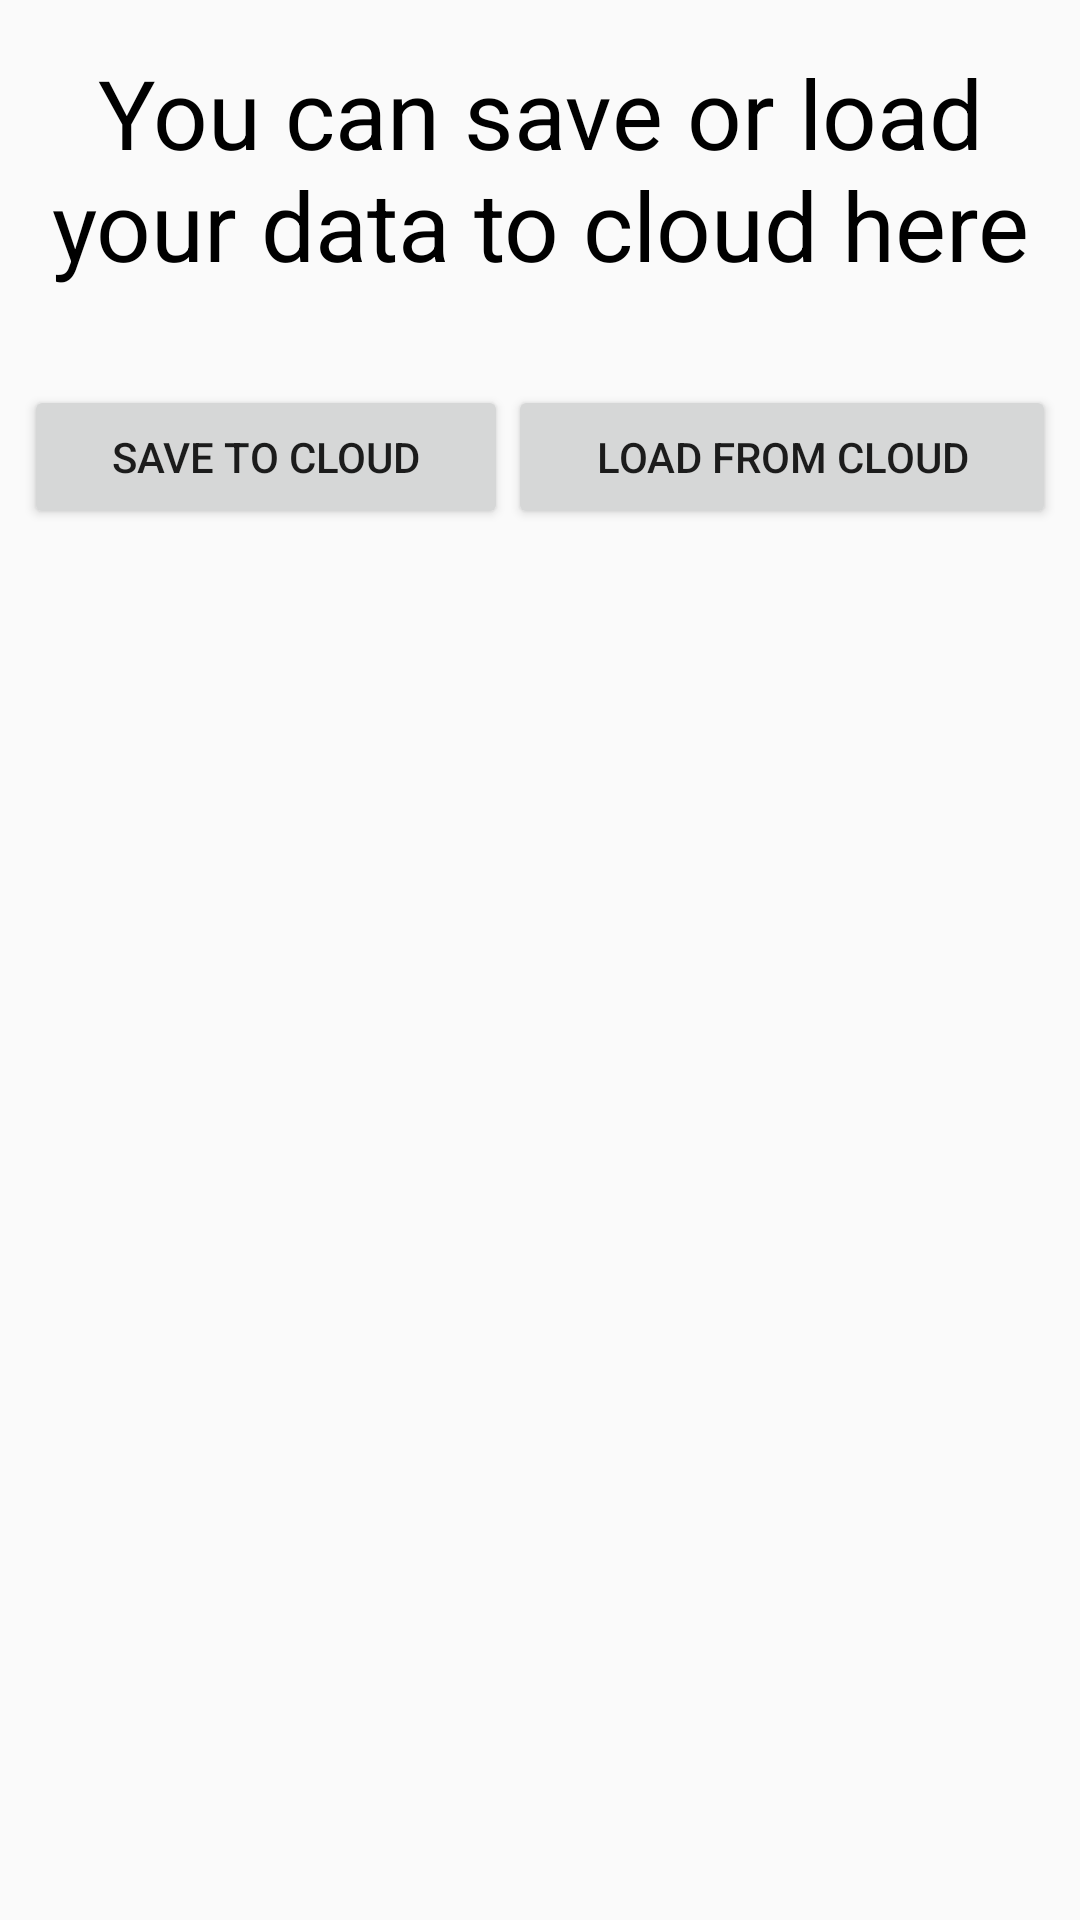

Here is an Android app screen rendered from its layout file. Give the layout XML and the strings, colors and styles it references.
<!-- AndroidManifest.xml: application theme AppTheme -->
<!-- res/layout/activity_storage_firebase.xml -->
<?xml version="1.0" encoding="utf-8"?>
<LinearLayout
    xmlns:android="http://schemas.android.com/apk/res/android"
    xmlns:tools="http://schemas.android.com/tools"
    android:layout_width="match_parent"
    android:layout_height="match_parent"
    android:orientation="vertical"
    tools:context=".ui.cloud.auth.FirebaseAuthActivity">

    <TextView
        android:layout_width="wrap_content"
        android:layout_height="wrap_content"
        android:layout_marginTop="16dp"
        android:layout_marginStart="8dp"
        android:layout_marginEnd="8dp"
        android:textColor="@color/black"
        android:gravity="center"
        android:textSize="32sp"
        android:text="@string/cloud_message"/>

    <LinearLayout
        android:id="@+id/button_layer"
        android:layout_width="match_parent"
        android:layout_height="60dp"
        android:layout_marginTop="32dp"
        android:layout_marginStart="8dp"
        android:layout_marginEnd="8dp"
        android:weightSum="2">

    <Button
        android:id="@+id/button_cloud_save"
        android:layout_width="wrap_content"
        android:layout_height="wrap_content"
        android:layout_weight="1"
        android:visibility="visible"
        android:text="@string/button_cloud_save"/>

    <Button
        android:id="@+id/button_cloud_load"
        android:layout_width="wrap_content"
        android:layout_height="wrap_content"
        android:layout_weight="1"
        android:text="@string/button_cloud_load"
        android:visibility="visible"
        />


    </LinearLayout>

    <ProgressBar
        android:id="@+id/progress_bar"
        android:layout_width="match_parent"
        android:layout_height="wrap_content"
        android:layout_gravity="center"
        android:visibility="invisible"
        />

</LinearLayout>
<!-- resources referenced by this layout -->
<resources>
  <color name="black">#000000</color>
  <string name="button_cloud_load">load from cloud</string>
  <string name="button_cloud_save">save to cloud</string>
  <string name="cloud_message">You can save or load your data to cloud here</string>
  <style name="AppTheme" parent="Theme.AppCompat.Light.DarkActionBar">
          
          <item name="colorPrimary">@color/colorPrimary</item>
          <item name="colorPrimaryDark">@color/colorPrimaryDark</item>
          <item name="colorAccent">@color/colorAccent</item>
      </style>
  <color name="colorPrimary">#AB47BC</color>
  <color name="colorPrimaryDark">#8E24AA</color>
  <color name="colorAccent">#FF4081</color>
</resources>
